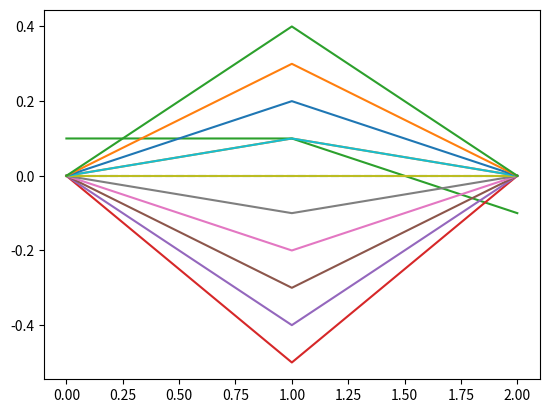

Write Python code to recreate this figure.
#!/usr/bin/env python3
# -*- coding: utf-8 -*-
"""

Python scripts for performing matrix optics.  This method uses paraxial 
approximations (sin(a) ~= a), which is valid for angles < ~6 deg (.1 radians).

The rays and matricies are structued as numpy arrays (fast calculations)
embedded within a list structure for flexible adding and removing of items.

In most optical problems, the matrix determinants have a value of one, which
provides for a convenient check at the end of a calculation.

For now, launch only a marginal and chief ray

Todo: Put in the determinant check.


"""

import numpy as np
import matplotlib.pyplot as plt


def optical_ray(y,u):
    """ Define a ray for matrix optical calculations. 
        Todo: make this construct a ray grid and think about the best structure
        to store lots of rays (ex: millions)"""
        
    ray = np.zeros(shape = (2,1), dtype=float)
    ray[0] = y
    ray[1] = u
    
    return ray

    
def initialize_system():
    """Setup structure, creates an empty list.  Use lists for adding, then 
    convert to numpy arrays for computation.
    """
    
    #initialize rays
    start_rays = []  
    start_rays.append(optical_ray(0,.1))   #chief and marginal rays
    start_rays.append(optical_ray(.1,0))
    
    for i in range(10):  #make a ray fan
        start_rays.append(optical_ray(0.0,i/10.0 - .5))
    
    #initialize system list 
    system = []     
    
    #initialize locationations
    location = [0]

    return start_rays, system, location
    

def xfer_matrix(A,B,C,D):
    """Define a transfer matrix
    """
    
    matrix = np.zeros(shape=(2,2), dtype=float)
    matrix[0] = [A,B]
    matrix[1] = [C,D]
    
    return matrix


def xfer_free_space(dist, n=1):
    """Matrix representing a ray transfer through free space.  Distance and 
    index (n) are the input parameters.
    """
    
    d = dist/n   #reduced distance
    matrix = xfer_matrix(1,d,0,1)    
    return matrix

 
    
def refraction_matrix(n1,n2,radius):
    """ Define a refraction matrix with index n1, index n2, and surface radius
    """
    
    A = 1
    B = 0
    C = -(n2 - n1)/radius
    D = 1
    matrix = xfer_matrix(A, B, C, D)    
    return matrix
    

def thin_lens_matrix(focal_length):
    """Matrix to approximate a thin lens.  Input paramter is focal length.
    """
    
    A = 1
    B = 0
    C = -1/focal_length
    D = 1
    matrix = xfer_matrix(A, B, C, D)    
    return matrix
   
 
def update_system(start_rays,system):
    """Called when the sytem changes, recomputes entire system ray matrix
    """
    
    ray_matrix = np.zeros((len(start_rays),len(system)+1,2))
    #load starting rays:
    for i in range(len(start_rays)):
        ray_matrix[i,0,0] = start_rays[i][0]
        ray_matrix[i,0,1] = start_rays[i][1]
    
    #multiply by each matrix
    for i in range(len(start_rays)):
        for j in range(len(system)):
            ray_matrix[i][j+1] = np.dot(system[j], ray_matrix[i][j])
    
    return ray_matrix


def plot_rays(ray_matx, loc):
    
    #to plot, we need cumulative distances.  Maybe make part of array later
    
    plt.figure()
    #draw optical axis
    x = [np.min(loc), np.max(loc)]
    y = [0,0]
    plt.plot(x,y,'--')
    
    for i in range(ray_matx.shape[0]):
        plt.plot(loc,ray_matx[i,:,0])
    plt.show()
        


if __name__ == '__main__':
  
    start_rays, system, location = initialize_system()
    
    # populate the optical system with matricies
    d1 = xfer_free_space(1)  #create a matrix to propagate 1m
    system.append(d1)
    location.append(1)
    #system.append(xfer_free_space(1))  #propagate another 1m
    l1 = thin_lens_matrix(.5)  #500mm thin lens
    system.append(l1)
    location.append(0)
    d2 = xfer_free_space(1)  #propagate 1m
    system.append(d2)
    location.append(1)
    
    ray_matx = update_system(start_rays,system)
    cum_loc = np.cumsum(location)
    plot_rays(ray_matx,cum_loc)

    print('final ray parameters: \n', str(ray_matx))
    
    
    
